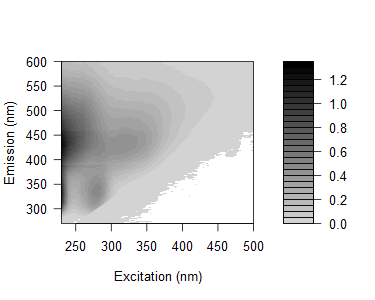

The table this chart was drawn from, first rows:
0.0288275419067043, 0.0340893324089996, 0.0410342928819866, 0.0181933676209779, 0.0183479579078344, 0.0465404351650087, 0.0622996928077258, 1.05569775564601, 4.73918347885104, 0.630552201366719, 0.0369488427413939, 0.0166103998235595, 0.0124191073102463, 0.00870892632286597, 0.00393717951584108, 0.00218125134119757, 0.000826038244791118, -0.000112613659168025, -0.00064331652481516, 0.0085154737932648, 0.00288349999121244, 0.000171427071439086, -0.00520671500551286, 0.00563963567429794
0.03021, 0.01818, 0.0161, 0.02323, -0.01281, 0.03313, 0.04197, 0.2564, 4.018, 2.018, 0.04823, 0.02411, 0.01274, 0.01326, 0.004481, 0.002926, 0.002084, 0.0008024, -0.001047, -0.0003827, 0.002028, 0.005769, -0.002967, -0.004974
0.007461, 0.03235, 0.04104, 0.01647, -0.005296, 0.05261, 0.04635, 0.1142, 2.299, 4.065, 0.2019, 0.02442, 0.01288, 0.0112, 0.00452, 0.004385, 0.002346, 0.002999, 0.0007278, 0.002616, -0.004561, 0.0004731, 0.001823, 0.0007431
0.02296, 0.02084, 0.02703, 0.0174, 0.03485, 0.01267, 0.0307, 0.03738, 0.6655, 3.998, 0.8479, 0.02624, 0.01932, 0.009729, 0.01074, 0.002178, 0.008583, 0.002528, 0.004393, -0.0008072, 0.005064, -0.001954, -0.000401, -0.001502
0.02999, 0.03357, 0.02306, 0.02747, 0.03104, -0.02108, 0.04504, 0.04384, 0.1482, 2.696, 2.231, 0.07118, 0.01991, 0.01183, 0.006817, 0.002515, 2.65382043566404e-05, 0.004595, 0.008729, 9.39669266679292e-05, -0.002222, -0.0006469, -0.0007679, 0.0002581
0.02918, 0.003149, 0.01882, 0.01848, 0.03299, 0.02705, 0.02026, 0.04127, 0.04699, 0.8345, 3.139, 0.3476, 0.02454, 0.007556, 0.007298, 0.005796, 0.00523, -5.62960738399015e-05, 0.003351, 9.73750750366062e-05, 0.0006769, 0.001529, -0.001966, -0.002398
0.03802, 0.02165, 0.0176, 0.00995, 0.0105, 0.04017, 0.04465, 0.05291, 0.06005, 0.2254, 2.883, 1.34, 0.03931, 0.01663, 0.007845, 0.006317, 0.008533, -0.001768, 0.002884, 0.004561, -0.006078, -0.003011, 0.002144, -0.0003282
0.1, 0.0453, 0.02181, 0.02596, 0.02521, 0.02717, 0.04443, 0.04518, 0.06151, 0.08084, 1.674, 2.732, 0.1971, 0.0224, 0.00713, 0.01206, 0.001249, 0.001977, -0.006097, 0.001351, 0.004304, -0.001506, 0.0005957, -0.002734
0.1381, 0.07401, 0.03313, 0.03148, 0.03226, 0.04871, 0.04327, 0.08502, 0.07868, 0.09797, 0.5745, 3.333, 0.9436, 0.03495, 0.01284, 0.006091, 0.007953, 0.007663, 0.006068, -4.39661278175307e-05, 0.005188, 0.001434, 0.0001921, 0.0002533
0.2119, 0.08769, 0.04679, 0.02881, 0.03236, 0.06473, 0.0405, 0.05905, 0.11, 0.1166, 0.2005, 2.456, 2.209, 0.07468, 0.01168, 0.01195, 0.004624, 0.001649, 0.001456, 0.00728, 0.0003019, 0.001842, 5.02644790641672e-06, -0.003799
0.321, 0.1418, 0.0592, 0.04594, 0.04345, 0.05753, 0.08722, 0.1048, 0.1357, 0.146, 0.1439, 0.9591, 3.345, 0.4719, 0.02113, 0.01184, 0.01156, 0.006135, 0.009247, 0.007267, -0.0001088, 0.003863, 0.00262, -0.00146
0.3545, 0.1767, 0.08089, 0.052, 0.05754, 0.06969, 0.1144, 0.1281, 0.1692, 0.1685, 0.1648, 0.3039, 2.856, 1.499, 0.04626, 0.01605, 0.01391, 0.005977, 0.001835, 0.004414, 0.002024, 0.003896, 0.00402, 0.0003291
0.4525, 0.2388, 0.0927, 0.06784, 0.06767, 0.08734, 0.1281, 0.1274, 0.1889, 0.2071, 0.2078, 0.1606, 1.49, 2.869, 0.2143, 0.02053, 0.01384, 0.008126, 0.01195, 0.005993, 0.00504, -0.001912, 0.001955, 0.0005268
0.5668, 0.2424, 0.1109, 0.08458, 0.08178, 0.102, 0.1382, 0.1521, 0.2125, 0.2271, 0.2247, 0.1611, 0.4685, 3.278, 0.9893, 0.03156, 0.01598, 0.01112, 0.01405, 0.003605, 0.002541, 0.003062, 0.006173, 0.001185
0.6474, 0.3072, 0.1221, 0.08532, 0.09267, 0.126, 0.1632, 0.1854, 0.2387, 0.2697, 0.2456, 0.1778, 0.1686, 2.332, 2.332, 0.0715, 0.0168, 0.01245, 0.01126, 0.006352, 0.002915, 0.00122, 0.002768, 0.002484
0.7374, 0.3985, 0.1533, 0.1069, 0.107, 0.1397, 0.1894, 0.1914, 0.2641, 0.2992, 0.2791, 0.2055, 0.1279, 0.8049, 3.299, 0.4216, 0.02566, 0.01645, 0.01202, 0.007039, 0.008608, -0.0009301, 0.003423, -0.001684
0.7816, 0.3562, 0.169, 0.1115, 0.1134, 0.1339, 0.1916, 0.2361, 0.2919, 0.3176, 0.2999, 0.2223, 0.1226, 0.2497, 2.542, 1.334, 0.02635, 0.01351, 0.01501, 0.008248, 0.004694, 0.004558, 0.001886, 0.001365
0.8147, 0.4421, 0.1754, 0.1229, 0.124, 0.164, 0.2069, 0.2504, 0.3152, 0.3188, 0.3253, 0.2514, 0.1525, 0.093, 1.198, 2.626, 0.1103, 0.02383, 0.009056, 0.006241, 0.004396, 0.003434, 0.006155, 0.002665
0.8911, 0.4695, 0.1893, 0.1424, 0.1371, 0.1647, 0.2269, 0.2539, 0.3268, 0.3568, 0.3319, 0.2781, 0.1724, 0.08796, 0.3014, 2.991, 0.6185, 0.02273, 0.01541, 0.003934, 0.003116, 0.00321, 0.001836, 0.0004388
0.9219, 0.5114, 0.2323, 0.1537, 0.1594, 0.1781, 0.2316, 0.2566, 0.348, 0.3679, 0.3644, 0.302, 0.1935, 0.105, 0.1008, 2.035, 1.804, 0.07997, 0.01684, 0.007941, 0.004731, 0.005346, 0.004694, 0.002299
1.003, 0.5378, 0.2391, 0.1712, 0.156, 0.1995, 0.2505, 0.2762, 0.3641, 0.3854, 0.3728, 0.3186, 0.2061, 0.1128, 0.06485, 0.6643, 3, 0.4998, 0.02342, 0.01096, 0.009142, 0.004447, 0.005483, 0.002354
1.024, 0.6178, 0.2665, 0.1677, 0.1688, 0.2016, 0.2529, 0.2965, 0.3677, 0.4083, 0.388, 0.3271, 0.2329, 0.1275, 0.06729, 0.1741, 2.676, 1.492, 0.0501, 0.01625, 0.009281, 0.008421, 0.008221, 0.001959
1.045, 0.5916, 0.2687, 0.1791, 0.1857, 0.1977, 0.2588, 0.3115, 0.3911, 0.4236, 0.409, 0.3553, 0.2478, 0.1459, 0.07188, 0.06031, 1.488, 2.758, 0.2095, 0.01564, 0.01152, 0.007781, 0.009134, -0.0001412
1.134, 0.5879, 0.2526, 0.1991, 0.1892, 0.2043, 0.2755, 0.3115, 0.3746, 0.4141, 0.4339, 0.3627, 0.2579, 0.1598, 0.06979, 0.04177, 0.4562, 2.749, 0.8339, 0.02244, 0.01106, 0.007284, 0.005126, 0.002131
1.152, 0.6149, 0.2641, 0.1966, 0.1981, 0.2149, 0.2877, 0.3212, 0.3819, 0.4289, 0.443, 0.3876, 0.27, 0.1668, 0.08412, 0.04171, 0.1032, 1.828, 1.874, 0.05116, 0.01125, 0.009094, 0.002482, 0.003616
1.081, 0.6154, 0.3059, 0.203, 0.1917, 0.2155, 0.2867, 0.3242, 0.386, 0.4207, 0.4454, 0.3858, 0.2787, 0.1815, 0.09098, 0.03876, 0.0299, 0.5198, 2.58, 0.2943, 0.01277, 0.0101, 0.006923, 0.00446
1.14, 0.624, 0.3096, 0.2162, 0.2101, 0.25, 0.2865, 0.3371, 0.4034, 0.4395, 0.449, 0.3913, 0.303, 0.1919, 0.09344, 0.04523, 0.03144, 0.1269, 2.108, 1.006, 0.02696, 0.009226, 0.005465, 0.005856
1.145, 0.6133, 0.2998, 0.2161, 0.211, 0.2306, 0.3123, 0.3294, 0.4141, 0.4396, 0.4696, 0.415, 0.3296, 0.2012, 0.1053, 0.04796, 0.02539, 0.03819, 1.023, 2.133, 0.1295, 0.01351, 0.004119, 0.005023
1.162, 0.665, 0.3321, 0.2312, 0.2158, 0.2378, 0.3089, 0.3443, 0.4134, 0.4526, 0.4648, 0.4316, 0.3327, 0.202, 0.1143, 0.04978, 0.02752, 0.0269, 0.2398, 2.455, 0.6858, 0.01619, 0.009582, 0.006445
1.143, 0.6565, 0.3094, 0.233, 0.2224, 0.2517, 0.3074, 0.3483, 0.4176, 0.4534, 0.483, 0.4249, 0.3329, 0.2165, 0.1177, 0.05581, 0.0282, 0.02415, 0.0575, 1.697, 1.549, 0.04122, 0.01124, 0.008606
1.178, 0.6491, 0.3106, 0.2245, 0.2307, 0.2627, 0.3345, 0.3438, 0.4266, 0.4739, 0.4915, 0.4554, 0.3596, 0.2284, 0.1135, 0.05855, 0.03256, 0.02502, 0.03023, 0.5927, 2.357, 0.2265, 0.01297, 0.008192
1.157, 0.6588, 0.3099, 0.2322, 0.2426, 0.2578, 0.333, 0.3474, 0.4381, 0.4663, 0.4802, 0.4454, 0.365, 0.2328, 0.123, 0.07307, 0.0407, 0.02773, 0.02236, 0.1399, 1.937, 0.8928, 0.02457, 0.01028
1.173, 0.6864, 0.3299, 0.2269, 0.2345, 0.2707, 0.3253, 0.3526, 0.4408, 0.4637, 0.4891, 0.4471, 0.3694, 0.2448, 0.1361, 0.06597, 0.04074, 0.03369, 0.0274, 0.02935, 0.9179, 1.783, 0.09703, 0.01314
1.163, 0.6607, 0.3264, 0.2486, 0.2356, 0.2597, 0.3377, 0.3671, 0.4421, 0.4673, 0.4919, 0.4391, 0.3772, 0.248, 0.1437, 0.07347, 0.04132, 0.02728, 0.02096, 0.01854, 0.2495, 2.291, 0.5467, 0.01277
1.14, 0.6701, 0.3398, 0.2424, 0.2341, 0.2731, 0.3293, 0.3585, 0.4349, 0.4604, 0.4709, 0.462, 0.3741, 0.2553, 0.1559, 0.08648, 0.04447, 0.03283, 0.02375, 0.02533, 0.06258, 1.604, 1.494, 0.05576
1.095, 0.6598, 0.3086, 0.2561, 0.2324, 0.2705, 0.3269, 0.3688, 0.4215, 0.4647, 0.4991, 0.4575, 0.3762, 0.2559, 0.149, 0.08577, 0.04838, 0.03736, 0.02883, 0.02303, 0.0295, 0.5671, 2.279, 0.2751
1.084, 0.6436, 0.3247, 0.2544, 0.2451, 0.292, 0.3365, 0.3646, 0.4245, 0.4517, 0.4713, 0.4602, 0.3771, 0.2665, 0.151, 0.08537, 0.05312, 0.04232, 0.03131, 0.02257, 0.02014, 0.1415, 1.92, 0.9882
1.088, 0.6163, 0.3361, 0.2551, 0.2554, 0.2821, 0.3266, 0.3684, 0.4248, 0.4458, 0.4798, 0.4524, 0.3809, 0.2614, 0.1522, 0.09057, 0.06854, 0.0443, 0.03022, 0.02786, 0.02546, 0.0352, 1.029, 2.033
1.066, 0.6485, 0.3178, 0.2572, 0.2561, 0.2761, 0.3342, 0.3586, 0.4154, 0.447, 0.4801, 0.453, 0.3814, 0.258, 0.1554, 0.103, 0.06634, 0.0509, 0.03932, 0.03158, 0.02588, 0.03074, 0.2958, 2.369
1.064, 0.643, 0.3295, 0.2644, 0.2582, 0.2658, 0.341, 0.3476, 0.4238, 0.4358, 0.4632, 0.4374, 0.3785, 0.2592, 0.1693, 0.1051, 0.06937, 0.06645, 0.04467, 0.03252, 0.0274, 0.02875, 0.064, 1.615
1.047, 0.6219, 0.3475, 0.2644, 0.2671, 0.2924, 0.3415, 0.3682, 0.412, 0.4412, 0.4643, 0.4339, 0.3751, 0.2634, 0.1753, 0.1138, 0.07088, 0.05756, 0.05515, 0.03839, 0.03465, 0.02963, 0.03058, 0.5574
1.054, 0.6169, 0.3503, 0.2676, 0.268, 0.2764, 0.3399, 0.3626, 0.4206, 0.4339, 0.4565, 0.4411, 0.3717, 0.268, 0.1761, 0.1155, 0.09189, 0.07224, 0.0567, 0.04613, 0.03523, 0.02808, 0.03192, 0.1316
1.004, 0.6196, 0.3251, 0.2798, 0.2719, 0.2998, 0.3476, 0.3616, 0.4075, 0.4334, 0.4483, 0.4214, 0.3598, 0.2628, 0.1805, 0.1237, 0.09044, 0.0781, 0.05516, 0.04962, 0.04494, 0.03526, 0.02718, 0.03661
1.018, 0.6151, 0.3764, 0.2791, 0.2814, 0.2926, 0.3351, 0.3554, 0.3962, 0.4274, 0.4383, 0.4214, 0.3705, 0.2647, 0.1843, 0.1245, 0.105, 0.08313, 0.05845, 0.05779, 0.0463, 0.03973, 0.0312, 0.03216
1.02, 0.6059, 0.3505, 0.2957, 0.2796, 0.2979, 0.3472, 0.3453, 0.393, 0.4058, 0.4432, 0.4136, 0.3658, 0.2608, 0.1898, 0.1336, 0.1076, 0.1015, 0.07049, 0.06987, 0.05091, 0.0414, 0.0365, 0.03197
0.94, 0.5928, 0.3697, 0.3088, 0.3066, 0.2991, 0.345, 0.3422, 0.3901, 0.4208, 0.4197, 0.4028, 0.3619, 0.2707, 0.1946, 0.1455, 0.1231, 0.1094, 0.08491, 0.08209, 0.06448, 0.04958, 0.03671, 0.03235
0.9198, 0.6016, 0.348, 0.3203, 0.2957, 0.2988, 0.3488, 0.3574, 0.389, 0.3954, 0.415, 0.3964, 0.3598, 0.2706, 0.2047, 0.1569, 0.1273, 0.1097, 0.1092, 0.09159, 0.0667, 0.05989, 0.0462, 0.03524
0.9589, 0.6103, 0.3779, 0.33, 0.313, 0.3131, 0.3392, 0.3587, 0.3918, 0.407, 0.4212, 0.3989, 0.3492, 0.2737, 0.2111, 0.1646, 0.1431, 0.1216, 0.1064, 0.09644, 0.08399, 0.06718, 0.05302, 0.04224
0.9417, 0.5976, 0.3891, 0.3413, 0.3186, 0.3299, 0.3534, 0.3448, 0.3867, 0.4036, 0.4011, 0.3795, 0.3574, 0.2646, 0.2084, 0.1721, 0.1556, 0.1282, 0.1184, 0.09657, 0.08757, 0.07204, 0.06308, 0.04368
0.9171, 0.6402, 0.4174, 0.3591, 0.3503, 0.3361, 0.3576, 0.3523, 0.3923, 0.3906, 0.4012, 0.384, 0.3483, 0.2722, 0.2172, 0.1833, 0.1625, 0.1412, 0.1221, 0.1026, 0.09406, 0.0829, 0.06749, 0.05092
0.9324, 0.6374, 0.4345, 0.3713, 0.3509, 0.3396, 0.3676, 0.3557, 0.3911, 0.3858, 0.4057, 0.3799, 0.3438, 0.2765, 0.2267, 0.1907, 0.1738, 0.1498, 0.1374, 0.1213, 0.1058, 0.08935, 0.07503, 0.05853
0.9302, 0.6219, 0.4234, 0.3974, 0.3716, 0.357, 0.3786, 0.3647, 0.3891, 0.3959, 0.3934, 0.3831, 0.3463, 0.2824, 0.23, 0.1981, 0.1841, 0.1659, 0.1421, 0.135, 0.12, 0.09924, 0.08066, 0.06527
0.9246, 0.6463, 0.4438, 0.3901, 0.3749, 0.3731, 0.3731, 0.3608, 0.3793, 0.3865, 0.391, 0.3911, 0.3481, 0.2983, 0.2412, 0.2144, 0.1933, 0.1762, 0.1591, 0.1453, 0.1376, 0.1073, 0.08881, 0.07421
0.9394, 0.6687, 0.4937, 0.4336, 0.4006, 0.3769, 0.3936, 0.3717, 0.3935, 0.3833, 0.3887, 0.3776, 0.3571, 0.2941, 0.2578, 0.2227, 0.203, 0.1942, 0.1688, 0.1605, 0.1456, 0.118, 0.09943, 0.08812
0.9477, 0.6887, 0.5028, 0.455, 0.4072, 0.4029, 0.3965, 0.3786, 0.3934, 0.3905, 0.3843, 0.3828, 0.3574, 0.2986, 0.2635, 0.2358, 0.2235, 0.1999, 0.1923, 0.1711, 0.1581, 0.1363, 0.1176, 0.101
0.9692, 0.7134, 0.5335, 0.4634, 0.4373, 0.4058, 0.3962, 0.3753, 0.384, 0.3899, 0.3878, 0.3862, 0.3659, 0.3066, 0.272, 0.2487, 0.2318, 0.2204, 0.1947, 0.1747, 0.166, 0.1449, 0.1276, 0.1129
0.9812, 0.7156, 0.5671, 0.4971, 0.4437, 0.411, 0.4019, 0.3867, 0.3975, 0.3961, 0.4085, 0.3914, 0.3714, 0.3197, 0.2822, 0.265, 0.2505, 0.2302, 0.2265, 0.2043, 0.1805, 0.1554, 0.1411, 0.1236
0.9769, 0.7398, 0.5684, 0.5177, 0.4864, 0.4341, 0.4299, 0.4005, 0.4028, 0.4035, 0.3988, 0.3992, 0.3723, 0.3302, 0.2962, 0.2795, 0.265, 0.248, 0.2387, 0.218, 0.1986, 0.1855, 0.1616, 0.1459
1.017, 0.7835, 0.6012, 0.5479, 0.4937, 0.4501, 0.4518, 0.4111, 0.4121, 0.4026, 0.4106, 0.4115, 0.3833, 0.3425, 0.3028, 0.2874, 0.2735, 0.2686, 0.2478, 0.2297, 0.2051, 0.2032, 0.1762, 0.1538
1.036, 0.8027, 0.642, 0.5681, 0.5125, 0.4791, 0.4527, 0.4127, 0.4104, 0.4059, 0.4181, 0.4124, 0.385, 0.3501, 0.3211, 0.3006, 0.2914, 0.2759, 0.2564, 0.2493, 0.2257, 0.2055, 0.1818, 0.1743
0.9059, 0.7125, 0.5847, 0.5152, 0.4707, 0.4207, 0.4112, 0.3769, 0.3688, 0.3624, 0.3699, 0.3678, 0.3543, 0.3138, 0.2953, 0.2767, 0.2766, 0.26, 0.2476, 0.2401, 0.2068, 0.1987, 0.1785, 0.1609
... 105 more rows
